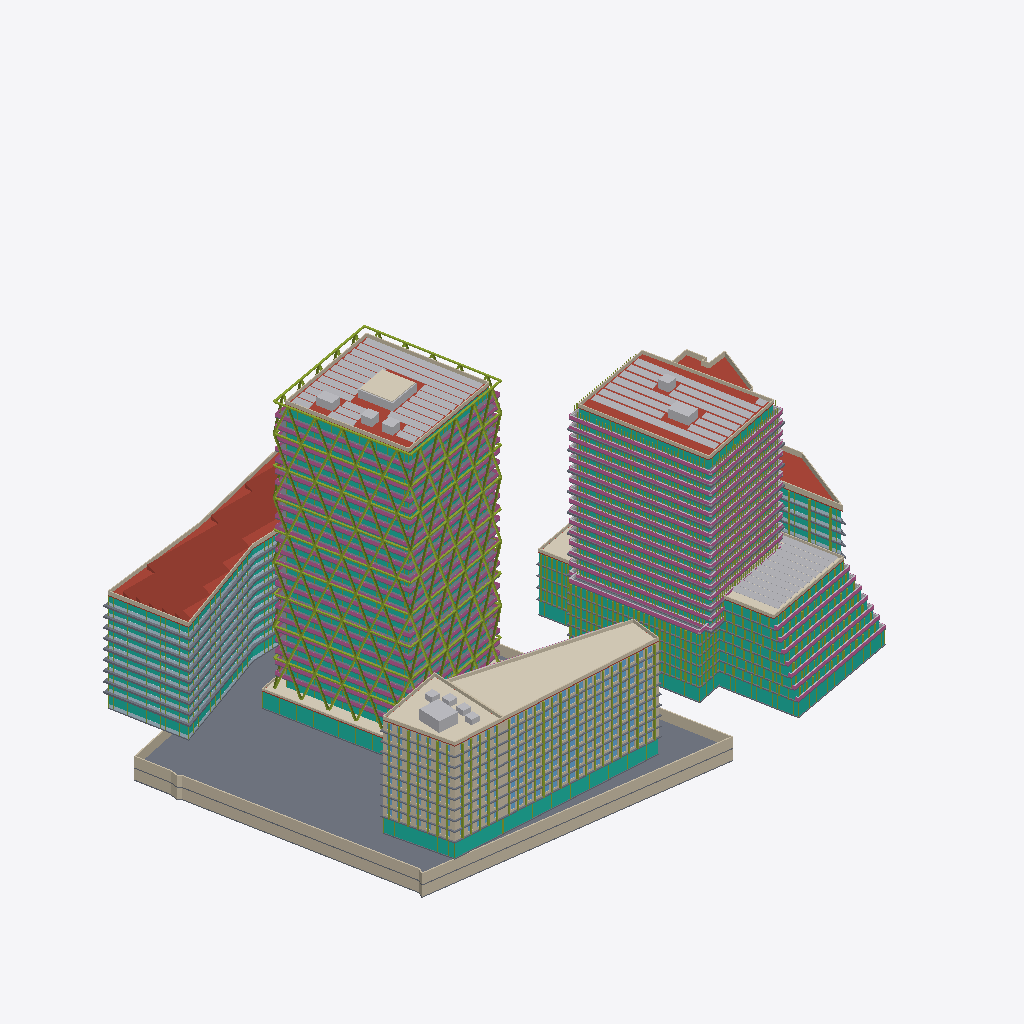
Isometric view of an IFC building model (IFC-SPF (STEP), schema IFC4, length unit metre), seen from the south-west, elements coloured by IFC class (only those large enough to see are counted): 93 slabs (grey), 77 curtain walls (teal), 71 members (olive), 48 railings (pink), 44 walls (beige), 38 other elements (light grey), 14 plates (pale blue), 9 roofs (red-brown), 6 coverings (cream).
Extent 184.1 m × 131.7 m × 96.8 m (x, y, z). Storeys (64): U-B1 at -7.00 m; U-B2 at -3.50 m; A-P1 at 0.00 m; A0-GF at 0.00 m; B-GF at 0.00 m; B2-GF at 0.00 m; B3-GF at 0.00 m; C1-GF at 0.00 m; C2-GF at 0.00 m; D-GF at 0.00 m; E-GF at 0.00 m; U-Roof at 0.00 m; B-L1 at 4.50 m; B2-L1 at 4.50 m; B3-L1 at 4.50 m; D-L1 at 4.50 m. Elements (1342): 664 IfcWindow, 202 IfcSlab, 147 IfcMember, 97 IfcWall, 83 IfcCurtainWall, 62 IfcBuildingElementProxy, 49 IfcRailing, 19 IfcPlate, 10 IfcRoof, 6 IfcCovering, 3 IfcSolarDevice.

HEADER;
FILE_DESCRIPTION(('ViewDefinition[DesignTransferView]'),'2;1');
FILE_NAME('/dev/null','2026-11-08T20:12:58+00:00',(''),(''),'IfcOpenShell 0.9.0.post1','IfcOpenShell 0.9.0.post1','Nobody');
FILE_SCHEMA(('IFC4'));
ENDSEC;
DATA;
#1=IFCPROJECT('08PeRwqq57UBAFzwEHJkvq',$,'Panorama Pankrác — existing scheme (v1)',$,$,$,$,(#10),#5);
#12=IFCSITE('2qGtA4t0nFdA2$lax9UxEz',$,'Site',$,$,#426,#421,$,$,$,$,$,$,$);
#430=IFCBUILDING('3IWMXTyUDARRx6GG2qyT25',$,'Diagrid tower (T2)','Residential / hotel tower',$,$,$,$,$,$,$,$);
#38593=IFCBUILDING('0z3mG_aLf5wAdUf7vKnqt9',$,'Diagrid tower podium + courtyard link','Lobby / restaurant',$,$,$,$,$,$,$,$);
#40422=IFCBUILDING('1ctOoWMmrEteoIEEHxmYmh',$,'Green tower (E residential tower)','Residential',$,$,$,$,$,$,$,$);
#103936=IFCBUILDING('3fvBE1zD59AQcw1_3GZMPa',$,'Terraced block (E)','Residential',$,$,$,$,$,$,$,$);
#122785=IFCBUILDING('3IP9tKIXb7QuA$gG69dq5A',$,'Podium north (E)','Residential',$,$,$,$,$,$,$,$);
#130623=IFCBUILDING('2V1SxE98vFfBh3XFXLrAhL',$,'Front slab — west head (T5)','Hotel / office',$,$,$,$,$,$,$,$);
#149069=IFCBUILDING('3U_0OdXEH8P9lEHksMJp2m',$,'Front slab — wing (T5)','Hotel / office',$,$,$,$,$,$,$,$);
#179229=IFCBUILDING('3Tm2yiVoPBcRVgs5y1lgiz',$,'Butterfly office (T1 bow-tie)','Office',$,$,$,$,$,$,$,$);
#199257=IFCBUILDING('2W9b58DT16lu97CPs4f3_j',$,'Existing corner office (parcel 1133/12)','Office (existing, kept)',$,$,$,$,$,$,$,$);
#222736=IFCBUILDING('3SLwCrgirFshB8NyewlFZU',$,'Underground parking','Parking / technical',$,$,$,$,$,$,$,$);
#437=IFCBUILDINGSTOREY('3tBxYEVe19RhzN2$Lbl6JZ',$,'A-P1',$,$,#448,$,$,$,0.0);
#1620=IFCBUILDINGSTOREY('3An897Tx1EJP7rHfKqCjhx',$,'A-P2',$,$,#1630,$,$,$,5.0);
#2796=IFCBUILDINGSTOREY('2JufzRrP97ZvoE7bjb1J_p',$,'A-L3',$,$,#2806,$,$,$,9.0);
#4067=IFCBUILDINGSTOREY('0laFqHybvBH8_wG9tL_el6',$,'A-L4',$,$,#4077,$,$,$,12.2417);
#5334=IFCBUILDINGSTOREY('18K4639rPEsh2q1NdF6Ndd',$,'A-L5',$,$,#5344,$,$,$,15.4834);
#6601=IFCBUILDINGSTOREY('36s1EHJIX0IAqZB2$eX6H0',$,'A-L6',$,$,#6611,$,$,$,18.7251);
#7868=IFCBUILDINGSTOREY('332fg$ZXzCbQcBWilJdfEO',$,'A-L7',$,$,#7878,$,$,$,21.9668);
#9135=IFCBUILDINGSTOREY('1wVfdnzJP6huLQaloTujLT',$,'A-L8',$,$,#9145,$,$,$,25.2085);
#10402=IFCBUILDINGSTOREY('0qxPtGJ2128xq10cdwMysG',$,'A-L9',$,$,#10412,$,$,$,28.4502);
#11669=IFCBUILDINGSTOREY('1jDl6YIGD8EOwTCyxLAngG',$,'A-L10',$,$,#11679,$,$,$,31.6919);
#12936=IFCBUILDINGSTOREY('2Tz9xLBk97A9TY3WWfj7AF',$,'A-L11',$,$,#12946,$,$,$,34.9336);
#14203=IFCBUILDINGSTOREY('0Be_8KMHv0FRIwwqr_Yjb7',$,'A-L12',$,$,#14213,$,$,$,38.1753);
#15470=IFCBUILDINGSTOREY('1mOdOHrMz2Lf_RSxfSHmbM',$,'A-L13',$,$,#15480,$,$,$,41.417);
#16737=IFCBUILDINGSTOREY('3LQoNr43b6jAQyevvwegUe',$,'A-L14',$,$,#16747,$,$,$,44.6587);
#18004=IFCBUILDINGSTOREY('30k2cAp4jDZAj9umY4saNQ',$,'A-L15',$,$,#18014,$,$,$,47.9004);
#19271=IFCBUILDINGSTOREY('3DGYXB5on7afGTowDoXbM8',$,'A-L16',$,$,#19281,$,$,$,51.1421);
#20538=IFCBUILDINGSTOREY('21jX7gqIvEpuflX3IWHtsz',$,'A-L17',$,$,#20548,$,$,$,54.3838);
#21805=IFCBUILDINGSTOREY('1xhsb$OETF6RnWuqsB1s4N',$,'A-L18',$,$,#21815,$,$,$,57.6255);
#23072=IFCBUILDINGSTOREY('1tSUN8pLrBHhdWRx7xZP49',$,'A-L19',$,$,#23082,$,$,$,60.8672);
#24339=IFCBUILDINGSTOREY('1COnp7I51CagqTrWuSjzr_',$,'A-L20',$,$,#24349,$,$,$,64.1089);
#25606=IFCBUILDINGSTOREY('1WB1RYOgP2aRxXdmLTRHUz',$,'A-L21',$,$,#25616,$,$,$,67.3506);
#26873=IFCBUILDINGSTOREY('1dyrrcgkX4PBeMtLL0ELW9',$,'A-L22',$,$,#26883,$,$,$,70.5923);
#28140=IFCBUILDINGSTOREY('1lXrW2FmP8CRrn_mGIil$k',$,'A-L23',$,$,#28150,$,$,$,73.834);
#29407=IFCBUILDINGSTOREY('13lwRpkl55APJdIJVJvn7P',$,'A-L24',$,$,#29417,$,$,$,77.0757);
#30674=IFCBUILDINGSTOREY('2wV64i_Xb3UAAVjYJOG0pq',$,'A-L25',$,$,#30684,$,$,$,80.3174);
#31941=IFCBUILDINGSTOREY('1B_qeZBQX6i92R8j_KPel9',$,'A-L26',$,$,#31951,$,$,$,83.5591);
#38075=IFCBUILDINGSTOREY('3Vcon8wEfCrgfmgZmtdGT1',$,'A-Roof',$,$,#38085,$,$,$,86.8008);
#38599=IFCBUILDINGSTOREY('0jM$SfyozF3gOFWmnehk2G',$,'A0-GF',$,$,#38610,$,$,$,0.0);
#40241=IFCBUILDINGSTOREY('1HpnFUEE1CkPZ7kfhNoca4',$,'A0-Roof',$,$,#40251,$,$,$,5.0);
#40428=IFCBUILDINGSTOREY('2BhnYOGH57$uB52Nesas87',$,'B-GF',$,$,#40439,$,$,$,0.0);
#41677=IFCBUILDINGSTOREY('0M_1N7PtT57PNRc4rkNRgn',$,'B-L1',$,$,#41687,$,$,$,4.5);
#44048=IFCBUILDINGSTOREY('3rXRPkkVPFxwXtMYzNhSTc',$,'B-L2',$,$,#44058,$,$,$,7.5048);
#46419=IFCBUILDINGSTOREY('3SBSRdw2H3KxNXRf1K$HR1',$,'B-L3',$,$,#46429,$,$,$,10.5096);
#48790=IFCBUILDINGSTOREY('265eh3Q457ig9PxpZ2T5lC',$,'B-L4',$,$,#48800,$,$,$,13.5144);
#51161=IFCBUILDINGSTOREY('3CXTeTqFv7KR7kvUDJ9zIG',$,'B-L5',$,$,#51171,$,$,$,16.5192);
#53532=IFCBUILDINGSTOREY('14Q2xvDp131g1xIPoybJXO',$,'B-L6',$,$,#53542,$,$,$,19.524);
#56819=IFCBUILDINGSTOREY('244HVZSzT7gv6o433HtI9_',$,'B-L7',$,$,#56829,$,$,$,22.5288);
#59925=IFCBUILDINGSTOREY('1xsvnTEM9BG8ScEmusrPXq',$,'B-L8',$,$,#59935,$,$,$,25.5336);
#63061=IFCBUILDINGSTOREY('08RWE16G5EWe8b4lekm_Vb',$,'B-L9',$,$,#63071,$,$,$,28.5384);
#66167=IFCBUILDINGSTOREY('2RIlSXQPrAAvNkG1jCpx8w',$,'B-L10',$,$,#66177,$,$,$,31.5432);
#69303=IFCBUILDINGSTOREY('3rZ$dI3z9619F_Kx0gwWzJ',$,'B-L11',$,$,#69313,$,$,$,34.548);
#72409=IFCBUILDINGSTOREY('036K7PCF947hnKthBa42G8',$,'B-L12',$,$,#72419,$,$,$,37.5528);
#75545=IFCBUILDINGSTOREY('0ucvWo4Ej268ayRs97LZuz',$,'B-L13',$,$,#75555,$,$,$,40.5576);
#78651=IFCBUILDINGSTOREY('3cCewS8vj4ehRqME_dbmVi',$,'B-L14',$,$,#78661,$,$,$,43.5624);
#81787=IFCBUILDINGSTOREY('20kxSQcYLDJQTbKr0VsTyr',$,'B-L15',$,$,#81797,$,$,$,46.5672);
#84893=IFCBUILDINGSTOREY('1LjvwzAXf9aPX8XEGUDELJ',$,'B-L16',$,$,#84903,$,$,$,49.572);
#88029=IFCBUILDINGSTOREY('3KYtwKjx94Mf0W0llHZccB',$,'B-L17',$,$,#88039,$,$,$,52.5768);
#91135=IFCBUILDINGSTOREY('30JnC5vvjAtg3XHiQvkrsx',$,'B-L18',$,$,#91145,$,$,$,55.5816);
#94271=IFCBUILDINGSTOREY('34f2ZbAhX3bfMZkMxr9f_z',$,'B-L19',$,$,#94281,$,$,$,58.5864);
#97377=IFCBUILDINGSTOREY('3gw05BuAf8hh2NLqKzmLg4',$,'B-L20',$,$,#97387,$,$,$,61.5912);
#100513=IFCBUILDINGSTOREY('2qbB64loPCNO4NCNY15q7s',$,'B-L21',$,$,#100523,$,$,$,64.596);
#103619=IFCBUILDINGSTOREY('17uoiq$BL6ZPLWqap5sgAz',$,'B-Roof',$,$,#103629,$,$,$,67.6008);
#103942=IFCBUILDINGSTOREY('2pTslLZLz6WhgEwTIGVZ7v',$,'B2-GF',$,$,#103953,$,$,$,0.0);
#105687=IFCBUILDINGSTOREY('3J9gH5ZKf2YuuWVbN7bdzz',$,'B2-L1',$,$,#105697,$,$,$,4.5);
#108217=IFCBUILDINGSTOREY('3XVRXK3w52a9PV9RRiDsXL',$,'B2-L2',$,$,#108227,$,$,$,7.5286);
#110709=IFCBUILDINGSTOREY('39HvK_kw959OKybcVshhVs',$,'B2-L3',$,$,#110719,$,$,$,10.5572);
#113155=IFCBUILDINGSTOREY('0AyE9ttxv9bPg_X$l0XLlT',$,'B2-L4',$,$,#113165,$,$,$,13.5858);
#115561=IFCBUILDINGSTOREY('1kgXO4MD13sfE1qPhqKfgu',$,'B2-L5',$,$,#115571,$,$,$,16.6144);
#117911=IFCBUILDINGSTOREY('38APAbEwD9zgPuNsPgIfFm',$,'B2-L6',$,$,#117921,$,$,$,19.643);
#120223=IFCBUILDINGSTOREY('2d90Wll7D6YvprdzkaZF42',$,'B2-L7',$,$,#120233,$,$,$,22.6716);
#122501=IFCBUILDINGSTOREY('12YsiIkXHEi9OjtPXYFgo0',$,'B2-Roof',$,$,#122511,$,$,$,25.7002);
#122791=IFCBUILDINGSTOREY('2jFaUQlJP3eOBFYnS5eaea',$,'B3-GF',$,$,#122802,$,$,$,0.0);
#123704=IFCBUILDINGSTOREY('3AmET1IZb4xxxlPDqOxPAl',$,'B3-L1',$,$,#123714,$,$,$,4.5);
#125403=IFCBUILDINGSTOREY('3K3k6oiN9D5Bwkb9EJmtyp',$,'B3-L2',$,$,#125413,$,$,$,7.875);
#223052=IFCSLAB('0jRKG4sLX9$B7rFvMLoTX5',$,'U-B2 slab',$,$,#223065,#223054,$,.FLOOR.);
#199244=IFCROOF('2JDYHfiTb18O3Vtf5IMrku',$,'D sawtooth roof',$,'SAWTOOTH',#199256,#199246,$,.USERDEFINED.);
#34288=IFCMEMBER('07BGUkV6DCoezgHMhduMc4',$,'A diagrid face 1',$,'DIAGRID',#34300,#34290,$,.USERDEFINED.);
#38578=IFCSOLARDEVICE('1aJpPch1n1rQEVOVhaMJ2B',$,'A PV array',$,$,#38590,#38580,$,.SOLARPANEL.);
#35503=IFCMEMBER('1YzJDYFubF9g19bUa7YZ0L',$,'A diagrid face 2',$,'DIAGRID',#35515,#35505,$,.USERDEFINED.);
#179216=IFCCOVERING('1II7rGqf18J8dzj$UtvTQv',$,'C2 green roof',$,'GREEN ROOF',#179228,#179218,$,.USERDEFINED.);
#38062=IFCMEMBER('1jsrHatqLCpO7M6sbnbt1i',$,'A diagrid ring beams',$,'DIAGRID RING',#38074,#38064,$,.USERDEFINED.);
#103923=IFCSOLARDEVICE('3ZT9XB3cbAHO2yDZJKcdRq',$,'B PV array',$,$,#103935,#103925,$,.SOLARPANEL.);
#223211=IFCWALL('1_6l660GjDzOvTI6ei$IBR',$,'U-B2 ext wall 5',$,$,#223223,#223213,$,.SOLIDWALL.);
#122772=IFCSOLARDEVICE('2a7pEh6Uj4hAJxv1PB1fOu',$,'B2 PV array',$,$,#122784,#122774,$,.SOLARPANEL.);
#103642=IFCROOF('1xaaEBfCv0Pw7FjN8gTQXz',$,'B roof slab',$,$,#103655,#103644,$,.FLAT_ROOF.);
#222933=IFCWALL('2Aj4TJ_oX9BQKfzR_b23EX',$,'U-B1 ext wall 5',$,$,#222945,#222935,$,.SOLIDWALL.);
#223161=IFCWALL('0TW5xAH9DCwBuoX7DVGpMC',$,'U-B2 ext wall 3',$,$,#223173,#223163,$,.SOLIDWALL.);
#222883=IFCWALL('1YBRlx5_12E8eQm0WH03Bv',$,'U-B1 ext wall 3',$,$,#222895,#222885,$,.SOLIDWALL.);
#149056=IFCCOVERING('0utXs4Ar5DaBgjaFvWHWVY',$,'C1 green roof',$,'GREEN ROOF',#149068,#149058,$,.USERDEFINED.);
#149770=IFCCURTAINWALL('1vWYklNND5_gQthvR7EED1',$,'C2-GF curtain wall',$,$,#149782,#149772,$,$);
#38098=IFCROOF('1Yd0QsWaD1tg8NbmlFjpj7',$,'A roof slab',$,$,#38111,#38100,$,.FLAT_ROOF.);
#105661=IFCCURTAINWALL('0xD94w3gb8Qg3MLOMq7VZz',$,'B2-GF curtain wall',$,$,#105673,#105663,$,$);
#199057=IFCROOF('3RMzpvVCzDTxnSfoOc5qVg',$,'D roof slab',$,$,#199070,#199059,$,.FLAT_ROOF.);
#222502=IFCROOF('1ospvEFMTCBQy9tsMiGEJD',$,'E roof slab',$,$,#222515,#222504,$,.FLAT_ROOF.);
#38160=IFCWALL('2ji9h4ZnbBh9P79f1ABdCZ',$,'A parapet',$,$,#38172,#38162,$,.PARAPET.);
#40215=IFCCURTAINWALL('2U0b5mA7LBv9wnNt9Eu6h1',$,'A0-GF curtain wall',$,$,#40227,#40217,$,$);
#199143=IFCWALL('3LAO4zBYD7z8nI4on1E04r',$,'D parapet',$,$,#199155,#199145,$,.PARAPET.);
#103704=IFCWALL('1N3hgQdRr2oeefaO4mJDcX',$,'B parapet',$,$,#103716,#103706,$,.PARAPET.);
#131108=IFCCURTAINWALL('3SYXBeGJfAgutufrGKGX$i',$,'C1-GF curtain wall',$,$,#131120,#131110,$,$);
#179191=IFCWALL('1Y2MPYMnb6KfC10BOcIXJ7',$,'C2 parapet',$,$,#179203,#179193,$,.PARAPET.);
#101675=IFCCURTAINWALL('1uiL3eI6P7OQ5VmVIl8IQL',$,'B-L21 curtain wall',$,$,#101687,#101677,$,$);
#222696=IFCWALL('141UIDm$D3GO3JOwkgap2m',$,'E parapet',$,$,#222708,#222698,$,.PARAPET.);
#181146=IFCCURTAINWALL('2h$xh$r_HFQO7Iz_oJoYlW',$,'D-GF curtain wall',$,$,#181158,#181148,$,$);
#40409=IFCCOVERING('2waQlEEy59oRTXn48qdWoR',$,'A0 green roof',$,'GREEN ROOF',#40421,#40411,$,.USERDEFINED.);
#148906=IFCWALL('2nvEmFrcjCUwt5ooH35ViR',$,'C1 parapet',$,$,#148918,#148908,$,.PARAPET.);
#223236=IFCWALL('2qh$SQYUzD7R_dG5fJM8tV',$,'U-B2 ext wall 6',$,$,#223248,#223238,$,.SOLIDWALL.);
#33091=IFCCURTAINWALL('25q5ySX1D0zQ4BPNeNASFo',$,'A-L26 curtain wall',$,$,#33103,#33093,$,$);
#38212=IFCCOVERING('2mZ2NYpHrDPhDBa6mNNJaB',$,'A roof green box 1 green',$,'GREEN ROOF',#38224,#38214,$,.USERDEFINED.);
#107304=IFCCURTAINWALL('2LLq9AIHX4u9KEu6xLQDom',$,'B2-L1 curtain wall',$,$,#107316,#107306,$,$);
#109808=IFCCURTAINWALL('17Dikp5Q93tfj4IZxaYhdk',$,'B2-L2 curtain wall',$,$,#109820,#109810,$,$);
#148931=IFCBUILDINGELEMENTPROXY('1IuHNiqR9Fdg9EjHVmal5D',$,'C1 roof core 1',$,'CORE',#148943,#148933,$,.USERDEFINED.);
#193070=IFCSLAB('2fahKLbKbBsguqnhmbyAFG',$,'D-L6 slab edge band',$,'SLAB EDGE',#193082,#193072,$,.USERDEFINED.);
#112278=IFCCURTAINWALL('0GE6ZMGiHAiOvni59Eo47x',$,'B2-L3 curtain wall',$,$,#112290,#112280,$,$);
#189104=IFCSLAB('0hVBYqMEnELveux0fRPhRW',$,'D-L4 slab edge band',$,'SLAB EDGE',#189116,#189106,$,.USERDEFINED.);
#195053=IFCSLAB('0KHFbiJ0f9MgpnjQJy9yYo',$,'D-L7 slab edge band',$,'SLAB EDGE',#195065,#195055,$,.USERDEFINED.);
#191087=IFCSLAB('3T88_6pvr5hwZQ9u7wS884',$,'D-L5 slab edge band',$,'SLAB EDGE',#191099,#191089,$,.USERDEFINED.);
#187121=IFCSLAB('1GAMdzv_v7T837iRUqjvAS',$,'D-L3 slab edge band',$,'SLAB EDGE',#187133,#187123,$,.USERDEFINED.);
#199019=IFCSLAB('1FVYhFHFjCeO9ClNLprrHM',$,'D-L9 slab edge band',$,'SLAB EDGE',#199031,#199021,$,.USERDEFINED.);
#183155=IFCSLAB('1RsmsDLDf6tvgWV1FMz8Jk',$,'D-L1 slab edge band',$,'SLAB EDGE',#183167,#183157,$,.USERDEFINED.);
#198959=IFCCURTAINWALL('33L0zgsV58xBau_vRXO8BB',$,'D-L9 curtain wall',$,$,#198971,#198961,$,$);
#114696=IFCCURTAINWALL('0Rbl$k$8z2Q8DDJoasPUqH',$,'B2-L4 curtain wall',$,$,#114708,#114698,$,$);
#197036=IFCSLAB('1nmBofVan9DBgf1Z6V3ekw',$,'D-L8 slab edge band',$,'SLAB EDGE',#197048,#197038,$,.USERDEFINED.);
#185138=IFCSLAB('2QSAfpOFD7Whi39fOCjK84',$,'D-L2 slab edge band',$,'SLAB EDGE',#185150,#185140,$,.USERDEFINED.);
#101901=IFCRAILING('2YO3yZ2p9FKwVNQ742RoTS',$,'B-L21 railing',$,$,#101913,#101903,$,.BALUSTRADE.);
#98795=IFCSLAB('0PdBy57KP2LPbUUNWSvNHm',$,'B-L20 slab edge band',$,'SLAB EDGE',#98807,#98797,$,.USERDEFINED.);
#64449=IFCRAILING('2eVb3d04T1ig$XG2a6JdrO',$,'B-L9 railing',$,$,#64461,#64451,$,.BALUSTRADE.);
#67585=IFCSLAB('0zH73G59r0ggO4xvPk905A',$,'B-L10 slab edge band',$,'SLAB EDGE',#67597,#67587,$,.USERDEFINED.);
#73827=IFCSLAB('0KChnW5zbB7Q_YZPzgwhyI',$,'B-L12 slab edge band',$,'SLAB EDGE',#73839,#73829,$,.USERDEFINED.);
#92553=IFCSLAB('1HfXBwX3f308b3hsX36Izs',$,'B-L18 slab edge band',$,'SLAB EDGE',#92565,#92555,$,.USERDEFINED.);
#80069=IFCSLAB('3ynnCmSnH7G8gB3_$quecH',$,'B-L14 slab edge band',$,'SLAB EDGE',#80081,#80071,$,.USERDEFINED.);
#95659=IFCRAILING('34j49BUGz8gw3PeChh$BnV',$,'B-L19 railing',$,$,#95671,#95661,$,.BALUSTRADE.);
#70691=IFCRAILING('28ZJvAUrX1OgMWGIF0ZMgw',$,'B-L11 railing',$,$,#70703,#70693,$,.BALUSTRADE.);
#86311=IFCSLAB('1kEoHgdfL3AxsNHlOAf3RB',$,'B-L16 slab edge band',$,'SLAB EDGE',#86323,#86313,$,.USERDEFINED.);
#89417=IFCRAILING('2IxxybfjP6DAQU3jocmdfr',$,'B-L17 railing',$,$,#89429,#89419,$,.BALUSTRADE.);
#83175=IFCRAILING('16bua0TtXBo9fLxGsrPdzt',$,'B-L15 railing',$,$,#83187,#83177,$,.BALUSTRADE.);
#76933=IFCRAILING('0utYYP0xrFXxPq1NhO0szK',$,'B-L13 railing',$,$,#76945,#76935,$,.BALUSTRADE.);
#117070=IFCCURTAINWALL('1uHPzKMRbEXPeQukz5u_4A',$,'B2-L5 curtain wall',$,$,#117082,#117072,$,$);
#122612=IFCWALL('3QsHdIqCf6FhsWJ0JK9g2X',$,'B2 parapet',$,$,#122624,#122614,$,.PARAPET.);
#121684=IFCCURTAINWALL('1D2dLkNDfDvfi_fuHK9yLP',$,'B2-L7 curtain wall',$,$,#121696,#121686,$,$);
#119406=IFCCURTAINWALL('22tVbaUkLCJxQMEGre3rL$',$,'B2-L6 curtain wall',$,$,#119418,#119408,$,$);
#52383=IFCCURTAINWALL('2ZmYO5UQv23f3zB_GchTHi',$,'B-L5 curtain wall',$,$,#52395,#52385,$,$);
#41651=IFCCURTAINWALL('1WQ2NRC0n9k8RLM2$bTzFw',$,'B-GF curtain wall',$,$,#41663,#41653,$,$);
#20525=IFCRAILING('0SzNqEGpb5GgAesWtHDZLN',$,'A-L16 railing',$,$,#20537,#20527,$,.BALUSTRADE.);
#24326=IFCRAILING('0OnPbmu99ElxU8TbqleaHq',$,'A-L19 railing',$,$,#24338,#24328,$,.BALUSTRADE.);
#33195=IFCRAILING('34V0UmoOHA3fXZvx5mXDvs',$,'A-L26 railing',$,$,#33207,#33197,$,.BALUSTRADE.);
#11656=IFCRAILING('0SZUle6vL3sPPFu68Uzm2s',$,'A-L9 railing',$,$,#11668,#11658,$,.BALUSTRADE.);
#28127=IFCRAILING('1zBM4Bfgr9Pv$$OP4vtEns',$,'A-L22 railing',$,$,#28139,#28129,$,.BALUSTRADE.);
#86281=IFCRAILING('2YYla3qIf4LeMs9sKQry4a',$,'B-L16 railing',$,$,#86293,#86283,$,.BALUSTRADE.);
#14190=IFCRAILING('1Uc5ClS7n0c9rfF0BWbpdr',$,'A-L11 railing',$,$,#14202,#14192,$,.BALUSTRADE.);
#15457=IFCRAILING('1S7Nr$jSHCJASSd6WCsjOt',$,'A-L12 railing',$,$,#15469,#15459,$,.BALUSTRADE.);
#92523=IFCRAILING('0DzyeQOrHBYuXi_Fv9ucNi',$,'B-L18 railing',$,$,#92535,#92525,$,.BALUSTRADE.);
#98765=IFCRAILING('3T4$yG60v5Ex$tZdnyz$0C',$,'B-L20 railing',$,$,#98777,#98767,$,.BALUSTRADE.);
#176472=IFCWALL('17oDVRccr1Gv$aIhbPt6D2',$,'C2-L9 ext wall 2',$,$,#176484,#176474,$,.SOLIDWALL.);
#25593=IFCRAILING('30AHZJmJb7$eNIaNzFtCbh',$,'A-L20 railing',$,$,#25605,#25595,$,.BALUSTRADE.);
#67555=IFCRAILING('2WkyJM0knEV8WGB7VLD$5e',$,'B-L10 railing',$,$,#67567,#67557,$,.BALUSTRADE.);
#80039=IFCRAILING('1zSyG4YHz92BJNIP4iCoD5',$,'B-L14 railing',$,$,#80051,#80041,$,.BALUSTRADE.);
#19258=IFCRAILING('2vXbbeorL0xBXg63ycG9ay',$,'A-L15 railing',$,$,#19270,#19260,$,.BALUSTRADE.);
#31928=IFCRAILING('3aq5cmQ4XEFP4g87Qx3uVs',$,'A-L25 railing',$,$,#31940,#31930,$,.BALUSTRADE.);
#73797=IFCRAILING('2Jk9YtJf1CLe1iQHEyQ42u',$,'B-L12 railing',$,$,#73809,#73799,$,.BALUSTRADE.);
#23059=IFCRAILING('2Eg1cJYnD8ah7yqubWkUJu',$,'A-L18 railing',$,$,#23071,#23061,$,.BALUSTRADE.);
#26860=IFCRAILING('1T5QuHRr94qv1C1Yqv$i6J',$,'A-L21 railing',$,$,#26872,#26862,$,.BALUSTRADE.);
#29394=IFCRAILING('3cRfgNcYf2eABKf$Vu3TrN',$,'A-L23 railing',$,$,#29406,#29396,$,.BALUSTRADE.);
#17991=IFCRAILING('2PFBx61sP8uPRATP5pWG6N',$,'A-L14 railing',$,$,#18003,#17993,$,.BALUSTRADE.);
#21792=IFCRAILING('3BIbvaXjf3jeGrx887cphs',$,'A-L17 railing',$,$,#21804,#21794,$,.BALUSTRADE.);
#10389=IFCRAILING('21DJrton97pOlCYv7hr6F$',$,'A-L8 railing',$,$,#10401,#10391,$,.BALUSTRADE.);
#222774=IFCSLAB('09RiQeannDjA5InLJC$C9F',$,'U-B1 slab',$,$,#222787,#222776,$,.FLOOR.);
#7855=IFCRAILING('1kOyfzC096f9U0cR8fctSa',$,'A-L6 railing',$,$,#7867,#7857,$,.BALUSTRADE.);
#30661=IFCRAILING('0ftILxS1n5HeYFranaOKYe',$,'A-L24 railing',$,$,#30673,#30663,$,.BALUSTRADE.);
#58207=IFCRAILING('0tvtvfcarCix3bt9Cpu2ok',$,'B-L7 railing',$,$,#58219,#58209,$,.BALUSTRADE.);
#38185=IFCBUILDINGELEMENTPROXY('3vZencCM5E_9k7yHulTVN4',$,'A roof green box 1',$,'GREEN BOX',#38197,#38187,$,.USERDEFINED.);
#160090=IFCWALL('30EXg1xrHCh8IiAKtkhxN9',$,'C2-L4 ext wall 2',$,$,#160102,#160092,$,.SOLIDWALL.);
#163347=IFCWALL('1CDwsZMVP9QOdu9_7_L1jV',$,'C2-L5 ext wall 2',$,$,#163359,#163349,$,.SOLIDWALL.);
#173118=IFCWALL('1B$Y4rsvfDMP9i0dn1KE_M',$,'C2-L8 ext wall 2',$,$,#173130,#173120,$,.SOLIDWALL.);
#122639=IFCCOVERING('03EzSbJEr1LB1Zno8ARqgh',$,'B2 green roof',$,'GREEN ROOF',#122651,#122641,$,.USERDEFINED.);
#150319=IFCWALL('3hHcf$R4HBpPu9kqaQYjjF',$,'C2-L1 ext wall 2',$,$,#150331,#150321,$,.SOLIDWALL.);
#153576=IFCWALL('0Ba9xj_XL1Bg66OsFEjT1S',$,'C2-L2 ext wall 2',$,$,#153588,#153578,$,.SOLIDWALL.);
#156833=IFCWALL('1YumLTV2b2aBHwMRelGPXr',$,'C2-L3 ext wall 2',$,$,#156845,#156835,$,.SOLIDWALL.);
#169861=IFCWALL('3Y1EYYAPLB7AyW8S$sNywC',$,'C2-L7 ext wall 2',$,$,#169873,#169863,$,.SOLIDWALL.);
#166604=IFCWALL('32dtTSNc98_vAIGfLcfaLv',$,'C2-L6 ext wall 2',$,$,#166616,#166606,$,.SOLIDWALL.);
#24265=IFCSLAB('2RtoCxdEX1Oh_OYlMrQRVu',$,'A-L19 balconies',$,'BALCONY',#24277,#24267,$,.USERDEFINED.);
#15396=IFCSLAB('19LSpro6LAxQtH30aXwSm6',$,'A-L12 balconies',$,'BALCONY',#15408,#15398,$,.USERDEFINED.);
#50012=IFCCURTAINWALL('0_OjbvvPT63hEcICS66dJP',$,'B-L4 curtain wall',$,$,#50024,#50014,$,$);
#6588=IFCRAILING('2iKsGw7xbCavwoP0nTHghA',$,'A-L5 railing',$,$,#6600,#6590,$,.BALUSTRADE.);
#12862=IFCSLAB('1i0mQ8rjT3iwNOKkRJo9un',$,'A-L10 balconies',$,'BALCONY',#12874,#12864,$,.USERDEFINED.);
#53489=IFCMEMBER('3wlOpRmi5D9QGG4QMP8hle',$,'B-L5 fins',$,'FIN',#53501,#53491,$,.USERDEFINED.);
ENDSEC;
